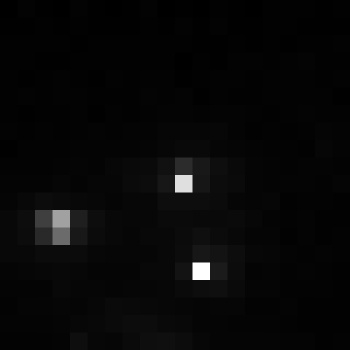

Source data for this figure (header and first rows):
, xmin, ymin, lat, lon, area, perimeter, max_nanowatts, min_nanowatts, moonlight_illumination, clear_sky_confidence, mean_nanowatts
0, 663, 3126, -3.588, -3.588, 1.0, 0.0, 32.89, 0.2282, 11.83, 0.0, 1.281
